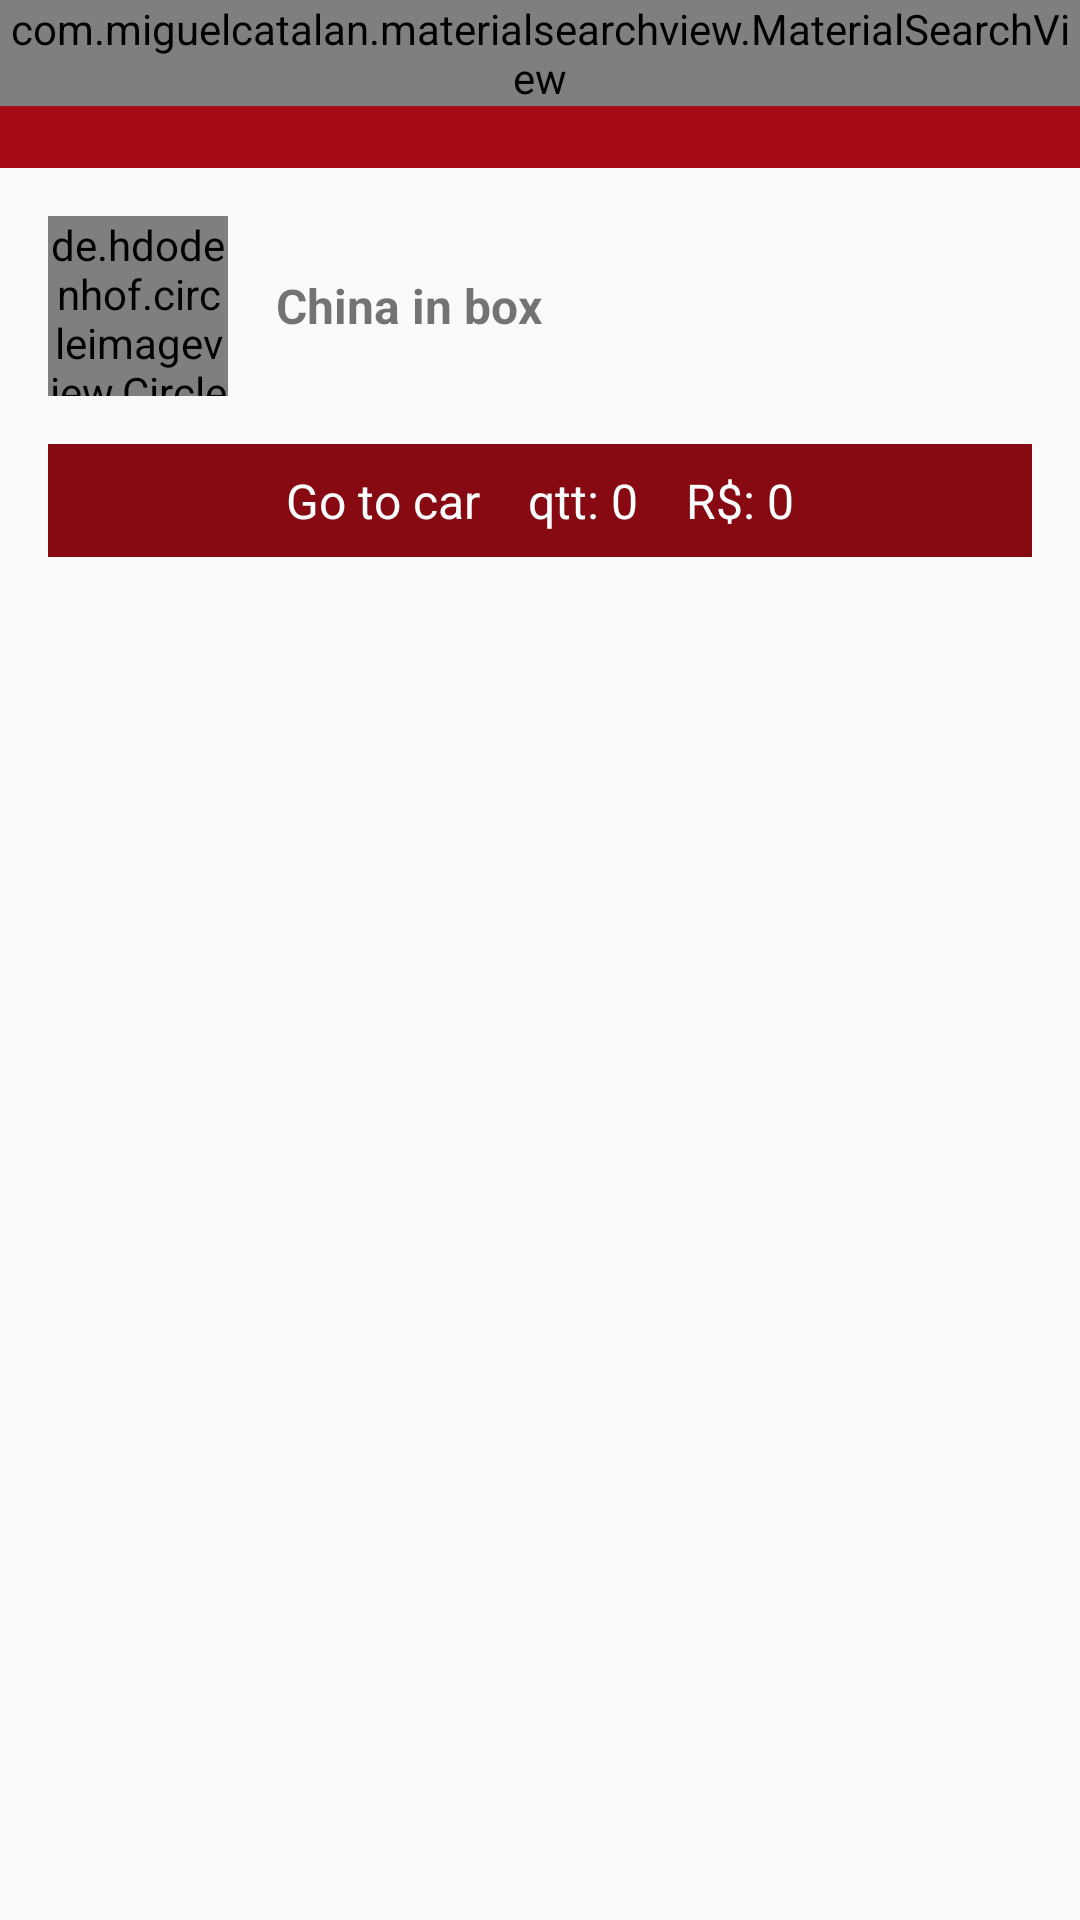

The Android layout XML behind this screen, and the referenced resources:
<!-- AndroidManifest.xml: application theme AppTheme -->
<!-- res/layout/activity_menu.xml -->
<?xml version="1.0" encoding="utf-8"?>
<LinearLayout xmlns:android="http://schemas.android.com/apk/res/android"
    xmlns:tools="http://schemas.android.com/tools"
    android:layout_width="match_parent"
    android:layout_height="match_parent"
    android:orientation="vertical"
    tools:context="activities.MenuActivity">

    <include
        android:id="@+id/mainToolbar"
        layout="@layout/company_toolbar"
        android:layout_width="match_parent"
        android:layout_height="wrap_content" />

    <LinearLayout
        android:layout_width="match_parent"
        android:layout_height="match_parent"
        android:orientation="vertical">

        <LinearLayout
            android:layout_width="match_parent"
            android:layout_height="wrap_content"
            android:gravity="center"
            android:layout_margin="16dp"
            android:orientation="horizontal">

            <de.hdodenhof.circleimageview.CircleImageView
                android:id="@+id/civMenuCompany"
                android:layout_width="60dp"
                android:layout_height="60dp"
                android:src="@drawable/perfil" />

            <TextView
                android:id="@+id/tvMenuCompanyName"
                android:layout_width="match_parent"
                android:layout_height="wrap_content"
                android:layout_marginLeft="16dp"
                android:text="China in box"
                android:textColor="@color/common_google_signin_btn_text_dark_focused"
                android:textSize="16sp"
                android:textStyle="bold" />

        </LinearLayout>

        <LinearLayout
            android:layout_width="match_parent"
            android:layout_height="wrap_content"
            android:orientation="horizontal"
            android:layout_marginBottom="16dp"
            android:layout_marginStart="16dp"
            android:layout_marginEnd="16dp"
            android:gravity="center"
            android:background="@color/colorAccent">

            <TextView
                android:id="@+id/tvGoToCar"
                android:layout_width="wrap_content"
                android:layout_height="wrap_content"
                android:padding="8dp"
                android:text="Go to car"
                android:textColor="@android:color/white"
                android:textSize="16sp" />

            <TextView
                android:id="@+id/tvQtt"
                android:layout_width="wrap_content"
                android:layout_height="wrap_content"
                android:padding="8dp"
                android:text="qtt: 0"
                android:textColor="@android:color/white"
                android:textSize="16sp" />

            <TextView
                android:id="@+id/tvTotalPrice"
                android:layout_width="wrap_content"
                android:layout_height="wrap_content"
                android:padding="8dp"
                android:text="R$: 0"
                android:textColor="@android:color/white"
                android:textSize="16sp" />
        </LinearLayout>

        <androidx.recyclerview.widget.RecyclerView
            android:id="@+id/rvMenu"
            android:layout_width="match_parent"
            android:layout_height="match_parent"
            android:layout_marginStart="16dp"
            android:layout_marginEnd="16dp"
            android:layout_marginBottom="16dp"/>
    </LinearLayout>


</LinearLayout>
<!-- res/layout/company_toolbar.xml (included above) -->
<?xml version="1.0" encoding="utf-8"?>
<FrameLayout
    xmlns:android="http://schemas.android.com/apk/res/android"
    android:layout_width="match_parent"
    android:layout_height="wrap_content">

    <androidx.appcompat.widget.Toolbar
        android:id="@+id/toolbar"
        android:layout_width="match_parent"
        android:layout_height="?attr/actionBarSize"
        android:background="@color/colorPrimaryDark"
        android:theme="?attr/actionBarTheme"/>

    <com.miguelcatalan.materialsearchview.MaterialSearchView
        android:id="@+id/svMain"
        android:layout_width="match_parent"
        android:layout_height="wrap_content" />
</FrameLayout>
<!-- resources referenced by this layout -->
<resources>
  <color name="colorAccent">#870912</color>
  <color name="colorPrimaryDark">#A50A15</color>
  <style name="AppTheme" parent="Theme.AppCompat.Light.NoActionBar">
          <item name="colorPrimary">@color/colorPrimary</item>
          <item name="colorPrimaryDark">@color/colorPrimaryDark</item>
          <item name="colorAccent">@color/colorAccent</item>
      </style>
  <color name="colorPrimary">#FFFFFF</color>
</resources>
